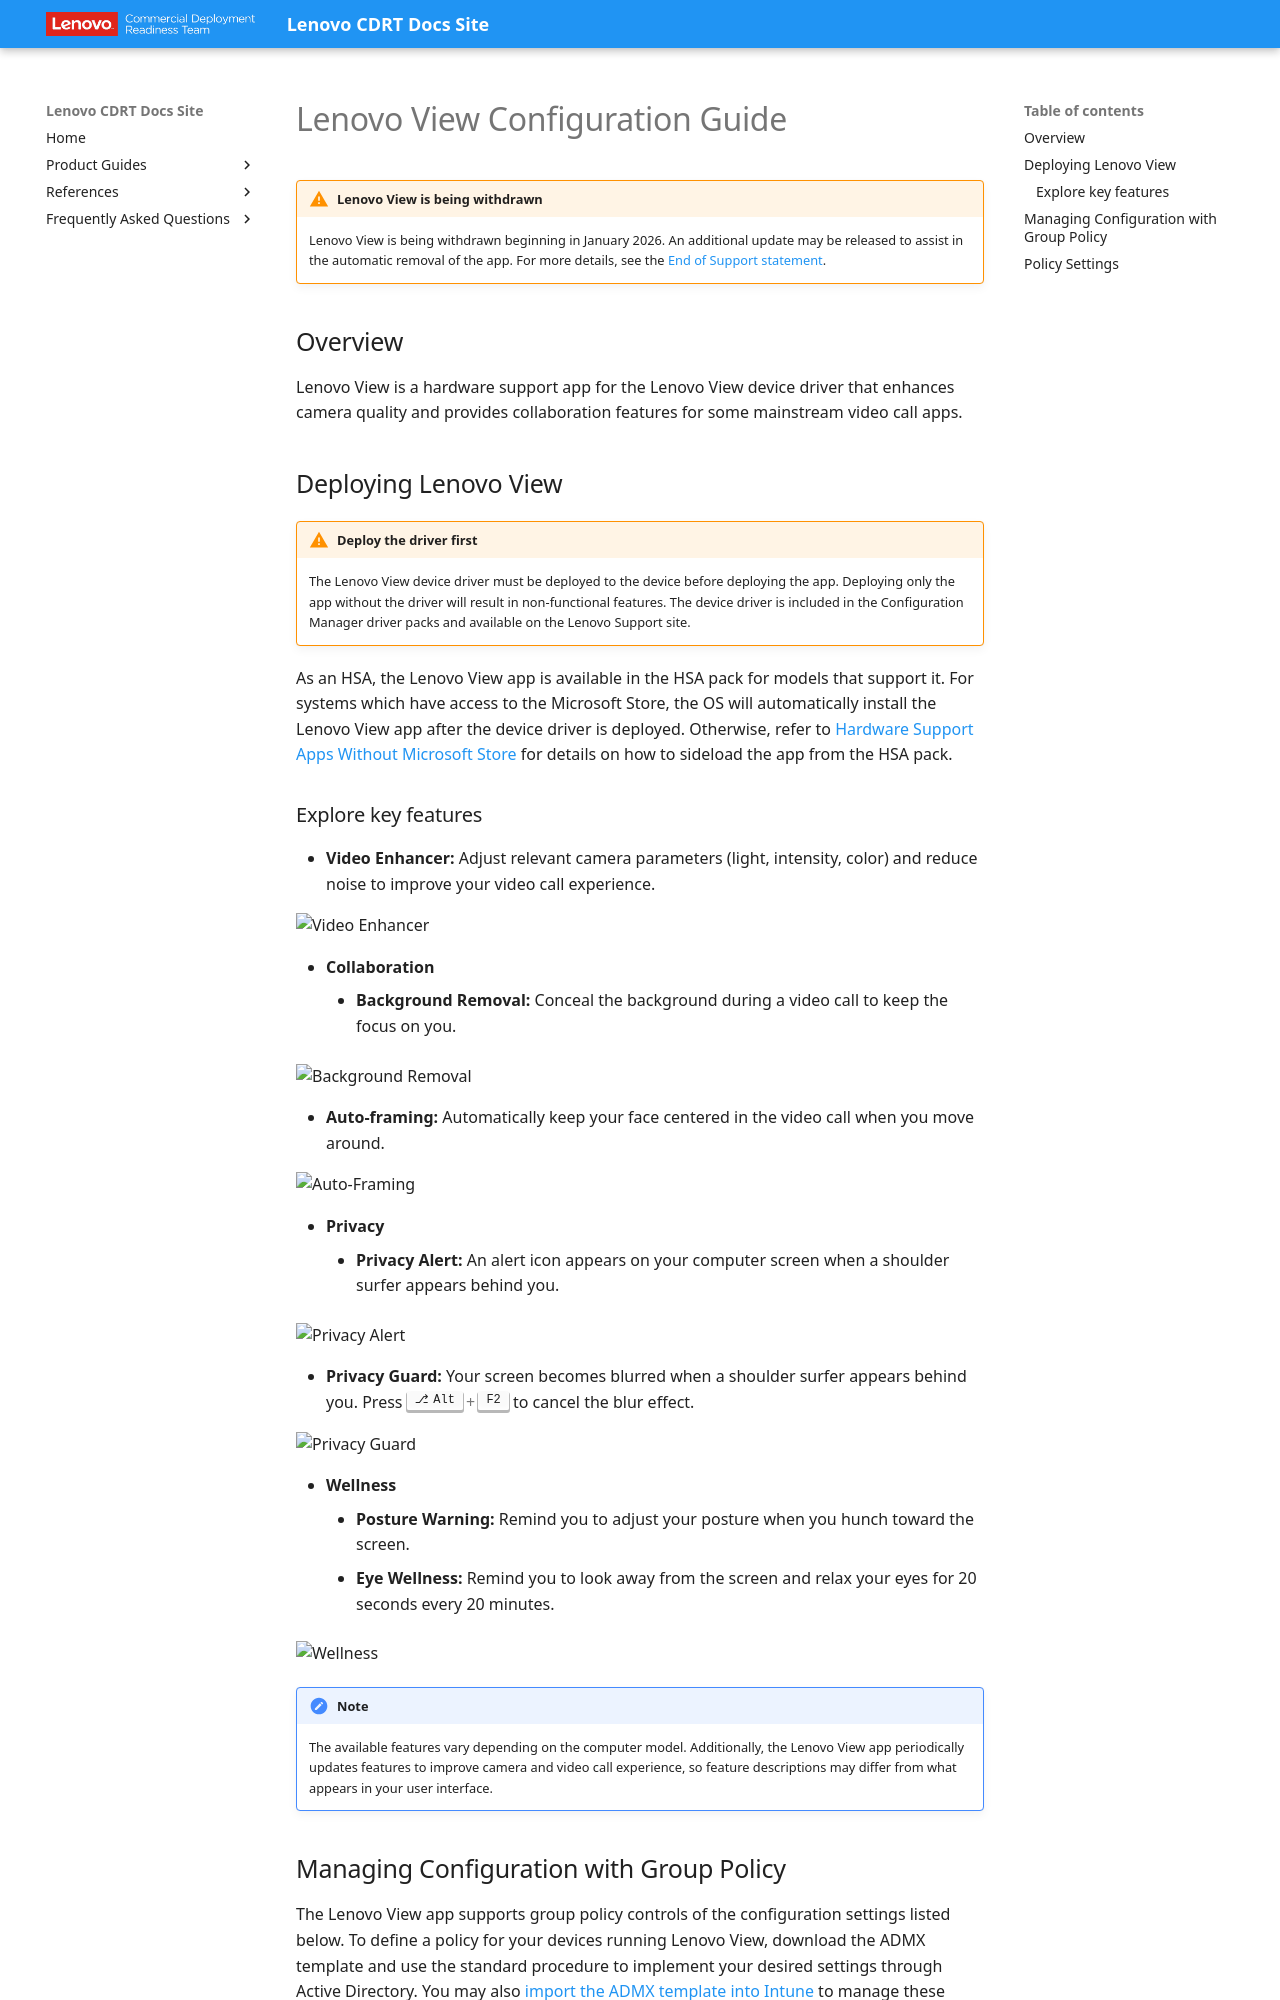

repository: CDRT/mk_docs · page: guides/lenovo_view/index.html · generator: mkdocs

---
title: Lenovo View
description: Hardware support app for the Lenovo View camera driver providing enhanced collaboration features.
icon: material/alert
status: deprecated
---

# Lenovo View Configuration Guide

!!! warning "Lenovo View is being withdrawn"
    Lenovo View is being withdrawn beginning in January 2026. An additional update may be released to assist in the automatic removal of the app. For more details, see the [End of Support statement](https://support.lenovo.com/us/en/solutions/HT518161).

## Overview

Lenovo View is a hardware support app for the Lenovo View device driver that enhances camera quality and provides collaboration features for some mainstream video call apps.

## Deploying Lenovo View

!!! warning "Deploy the driver first"
    The Lenovo View device driver must be deployed to the device before deploying the app. Deploying only the app without the driver will result in non-functional features. The device driver is included in the Configuration Manager driver packs and available on the Lenovo Support site.

As an HSA, the Lenovo View app is available in the HSA pack for models that support it. For systems which have access to the Microsoft Store, the OS will automatically install the Lenovo View app after the device driver is deployed. Otherwise, refer to [Hardware Support Apps Without Microsoft Store](https://blog.lenovocdrt.com/hardware-support-apps-without-microsoft-store) for details on how to sideload the app from the HSA pack.

### Explore key features

- **Video Enhancer:** Adjust relevant camera parameters (light, intensity, color) and reduce noise to improve your video call experience.

![Video Enhancer](https://cdrt.github.io/mk_docs/img/guides/view/Video_Enhancer.jpg)

- **Collaboration**
    - **Background Removal:** Conceal the background during a video call to keep the focus on you.

![Background Removal](https://cdrt.github.io/mk_docs/img/guides/view/Background_Removal.jpg)

- **Auto-framing:** Automatically keep your face centered in the video call when you move around.

![Auto-Framing](https://cdrt.github.io/mk_docs/img/guides/view/Auto-Framing.jpg)

- **Privacy**
    - **Privacy Alert:** An alert icon appears on your computer screen when a shoulder surfer appears behind you.

![Privacy Alert](https://cdrt.github.io/mk_docs/img/guides/view/Privacy_Alert_2023.jpg)

- **Privacy Guard:** Your screen becomes blurred when a shoulder surfer appears behind you. Press ++alt+f2++ to cancel the blur effect.

![Privacy Guard](https://cdrt.github.io/mk_docs/img/guides/view/Privacy_Guard.jpg)

- **Wellness**
    - **Posture Warning:** Remind you to adjust your posture when you hunch toward the screen.
    - **Eye Wellness:** Remind you to look away from the screen and relax your eyes for 20 seconds every 20 minutes.

![Wellness](https://cdrt.github.io/mk_docs/img/guides/view/a_temp_digital_wellness_2023.jpg)

!!! note
    The available features vary depending on the computer model. Additionally, the Lenovo View app periodically updates features to improve camera and video call experience, so feature descriptions may differ from what appears in your user interface.
